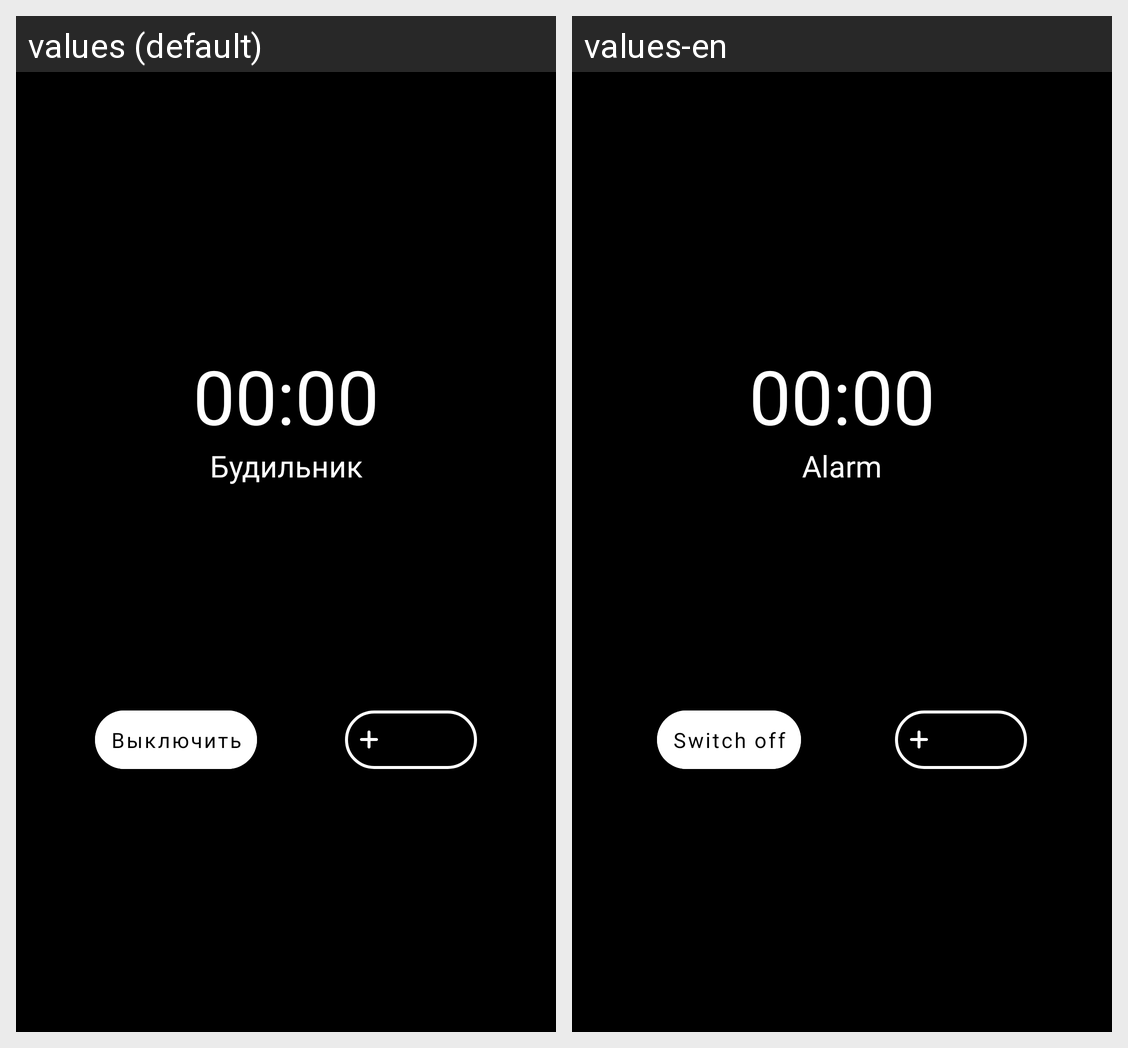

Here is an Android app screen in its default locale and in the app's own translations. Write out the translated-string differences for the strings that appear on this screen.
Android screen res/layout/activity_alarm.xml rendered under 2 locales, left to right: values (default), values-en. Device: Nexus 5 (rendered at 1080×1920; each locale shown at half size, 540×960, under a caption strip naming it); theme NoBar.
Strings drawn on this screen, with the default value and each locale's value (text and hints the layout hard-codes, and strings that could not be matched under every locale, appear in the picture but are not listed):

_00_00
  values: 00:00
  values-en: 00:00  [not translated; the default value is used]

alarm
  values: Будильник
  values-en: Alarm

b_stop
  values: Выключить
  values-en: Switch off
